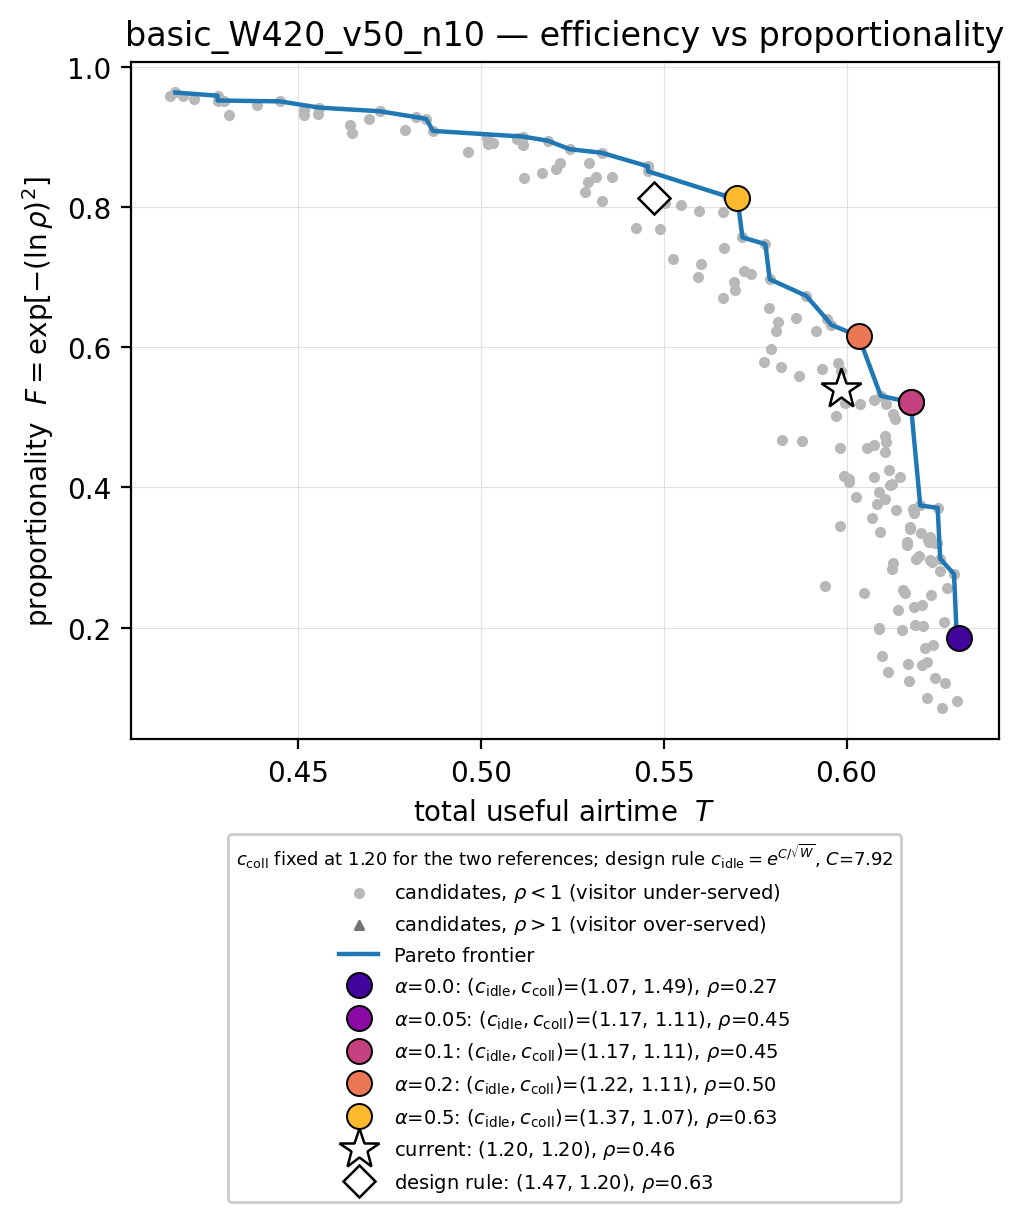

Source data for this figure (header and first rows):
eps_idle, eps_coll, c_idle, c_coll, T, rho, F, on_front
0.05, 0.05, 1.051, 1.051, 0.6164, 0.3427, 0.3177, False
0.05, 0.063, 1.051, 1.065, 0.6199, 0.3352, 0.3028, False
0.05, 0.07937, 1.051, 1.083, 0.6127, 0.33, 0.2926, False
0.05, 0.1, 1.051, 1.105, 0.6155, 0.3098, 0.2534, False
0.05, 0.126, 1.051, 1.134, 0.6274, 0.3117, 0.257, False
0.05, 0.1587, 1.051, 1.172, 0.6184, 0.2969, 0.2289, False
0.05, 0.2, 1.051, 1.221, 0.623, 0.3059, 0.2459, False
0.05, 0.252, 1.051, 1.287, 0.6097, 0.2576, 0.159, False
0.05, 0.3175, 1.051, 1.374, 0.6301, 0.2779, 0.194, True
0.05, 0.4, 1.051, 1.492, 0.6301, 0.268, 0.1766, False
0.05, 0.504, 1.051, 1.655, 0.6242, 0.2386, 0.1282, False
0.05, 0.635, 1.051, 1.887, 0.6172, 0.236, 0.1243, False
0.05, 0.8, 1.051, 2.226, 0.6261, 0.2078, 0.08471, False
0.063, 0.05, 1.065, 1.051, 0.6224, 0.3449, 0.3221, False
0.063, 0.063, 1.065, 1.065, 0.6242, 0.344, 0.3202, False
0.063, 0.07937, 1.065, 1.083, 0.6204, 0.3511, 0.3344, False
0.063, 0.1, 1.065, 1.105, 0.6229, 0.3482, 0.3286, False
0.063, 0.126, 1.065, 1.134, 0.6232, 0.3304, 0.2933, False
0.063, 0.1587, 1.065, 1.172, 0.6294, 0.3218, 0.2764, True
0.063, 0.2, 1.065, 1.221, 0.6255, 0.3241, 0.281, False
0.063, 0.252, 1.065, 1.287, 0.6088, 0.2806, 0.1988, False
0.063, 0.3175, 1.065, 1.374, 0.621, 0.2822, 0.2018, False
0.063, 0.4, 1.065, 1.492, 0.6308, 0.273, 0.1853, True
0.063, 0.504, 1.065, 1.655, 0.6205, 0.2503, 0.1469, False
0.063, 0.635, 1.065, 1.887, 0.6269, 0.2336, 0.1207, False
0.063, 0.8, 1.065, 2.226, 0.6301, 0.2163, 0.09595, False
0.07937, 0.05, 1.083, 1.051, 0.5981, 0.3567, 0.3454, False
0.07937, 0.063, 1.083, 1.065, 0.6184, 0.3658, 0.3636, False
0.07937, 0.07937, 1.083, 1.083, 0.6136, 0.368, 0.3682, False
0.07937, 0.1, 1.083, 1.105, 0.6249, 0.3694, 0.3709, True
0.07937, 0.126, 1.083, 1.134, 0.6173, 0.3559, 0.344, False
0.07937, 0.1587, 1.083, 1.172, 0.6236, 0.3447, 0.3216, False
0.07937, 0.2, 1.083, 1.221, 0.6189, 0.3324, 0.2973, False
0.07937, 0.252, 1.083, 1.287, 0.6123, 0.3256, 0.2839, False
0.07937, 0.3175, 1.083, 1.374, 0.6208, 0.2988, 0.2324, False
0.07937, 0.4, 1.083, 1.492, 0.6188, 0.2831, 0.2034, False
0.07937, 0.504, 1.083, 1.655, 0.6214, 0.2644, 0.1704, False
0.07937, 0.635, 1.083, 1.887, 0.6114, 0.2438, 0.1363, False
0.07937, 0.8, 1.083, 2.226, 0.6221, 0.2188, 0.09934, False
0.1, 0.05, 1.105, 1.051, 0.6115, 0.3966, 0.4252, False
0.1, 0.063, 1.105, 1.065, 0.6088, 0.3809, 0.3938, False
0.1, 0.07937, 1.105, 1.083, 0.6076, 0.3917, 0.4154, False
0.1, 0.1, 1.105, 1.105, 0.6118, 0.3855, 0.403, False
0.1, 0.126, 1.105, 1.134, 0.6181, 0.3687, 0.3695, False
0.1, 0.1587, 1.105, 1.172, 0.6092, 0.3522, 0.3365, False
0.1, 0.2, 1.105, 1.221, 0.6222, 0.3464, 0.325, False
0.1, 0.252, 1.105, 1.287, 0.6249, 0.3443, 0.3209, False
0.1, 0.3175, 1.105, 1.374, 0.6229, 0.3317, 0.2959, False
0.1, 0.4, 1.105, 1.492, 0.616, 0.3074, 0.2487, False
0.1, 0.504, 1.105, 1.655, 0.6089, 0.2804, 0.1986, False
0.1, 0.635, 1.105, 1.887, 0.6236, 0.2674, 0.1756, False
0.1, 0.8, 1.105, 2.226, 0.6219, 0.2529, 0.1511, False
0.126, 0.05, 1.134, 1.051, 0.6108, 0.4167, 0.4648, False
0.126, 0.063, 1.134, 1.065, 0.6104, 0.4211, 0.4734, False
0.126, 0.07937, 1.134, 1.083, 0.6057, 0.4125, 0.4566, False
0.126, 0.1, 1.134, 1.105, 0.6074, 0.4148, 0.461, False
0.126, 0.126, 1.134, 1.134, 0.6106, 0.4096, 0.4508, False
0.126, 0.1587, 1.134, 1.172, 0.6145, 0.3915, 0.415, False
0.126, 0.2, 1.134, 1.221, 0.6106, 0.3756, 0.3834, False
0.126, 0.252, 1.134, 1.287, 0.6084, 0.372, 0.3762, False
... 111 more rows
